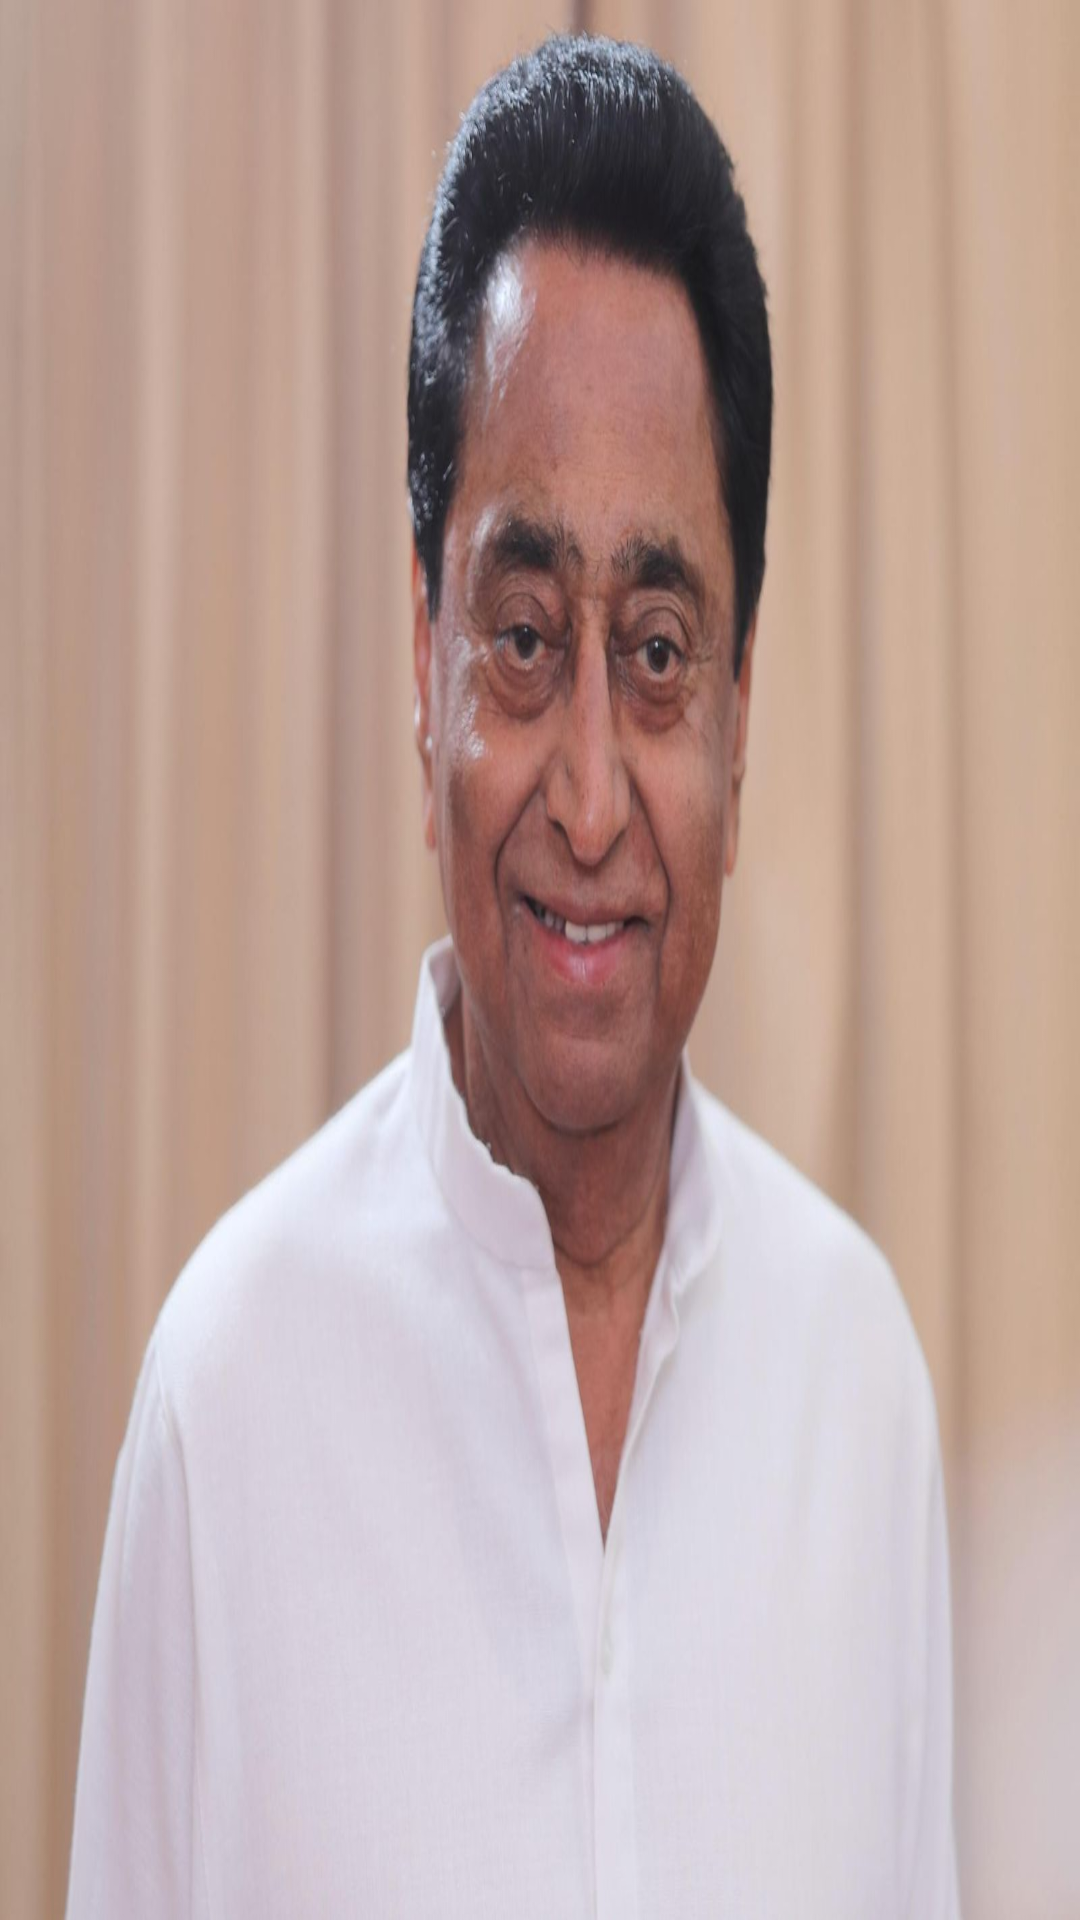

Reconstruct the res/layout file that produces this screen, plus the resources it refers to.
<!-- AndroidManifest.xml: application theme Theme.NagarNigam -->
<!-- res/layout/image_dp_1.xml -->
<?xml version="1.0" encoding="utf-8"?>
<androidx.constraintlayout.widget.ConstraintLayout xmlns:android="http://schemas.android.com/apk/res/android"
    xmlns:app="http://schemas.android.com/apk/res-auto"
    android:layout_width="match_parent"
    android:layout_height="match_parent">


    <ImageView
        android:id="@+id/image_dp"
        android:layout_width="0dp"
        android:layout_height="0dp"
        android:scaleType="fitXY"
        android:cropToPadding="true"
        android:src="@drawable/home_image_1"
        app:layout_constraintBottom_toBottomOf="parent"
        app:layout_constraintEnd_toEndOf="parent"
        app:layout_constraintStart_toStartOf="parent"
        app:layout_constraintTop_toTopOf="parent" />
</androidx.constraintlayout.widget.ConstraintLayout>
<!-- resources referenced by this layout -->
<resources>
  <!-- drawable home_image_1: jpeg bitmap (drawable, 98036 bytes) -->
  <style name="Theme.NagarNigam" parent="Theme.MaterialComponents.DayNight.DarkActionBar">
          
          <item name="colorPrimary">@color/green1</item>
          <item name="colorPrimaryVariant">@color/green2</item>
          <item name="colorOnPrimary">@color/white</item>
          
          <item name="colorSecondary">@color/green3</item>
          <item name="colorSecondaryVariant">@color/green4</item>
          <item name="colorOnSecondary">@color/black</item>
          
          <item name="android:statusBarColor">?attr/colorPrimaryVariant</item>
          
      </style>
  <color name="green1">#71C9CE</color>
  <color name="green2">#A6E3E9</color>
  <color name="white">#FFFFFFFF</color>
  <color name="green3">#CBF1F5</color>
  <color name="green4">#E3FDFD</color>
  <color name="black">#2196F3</color>
</resources>
